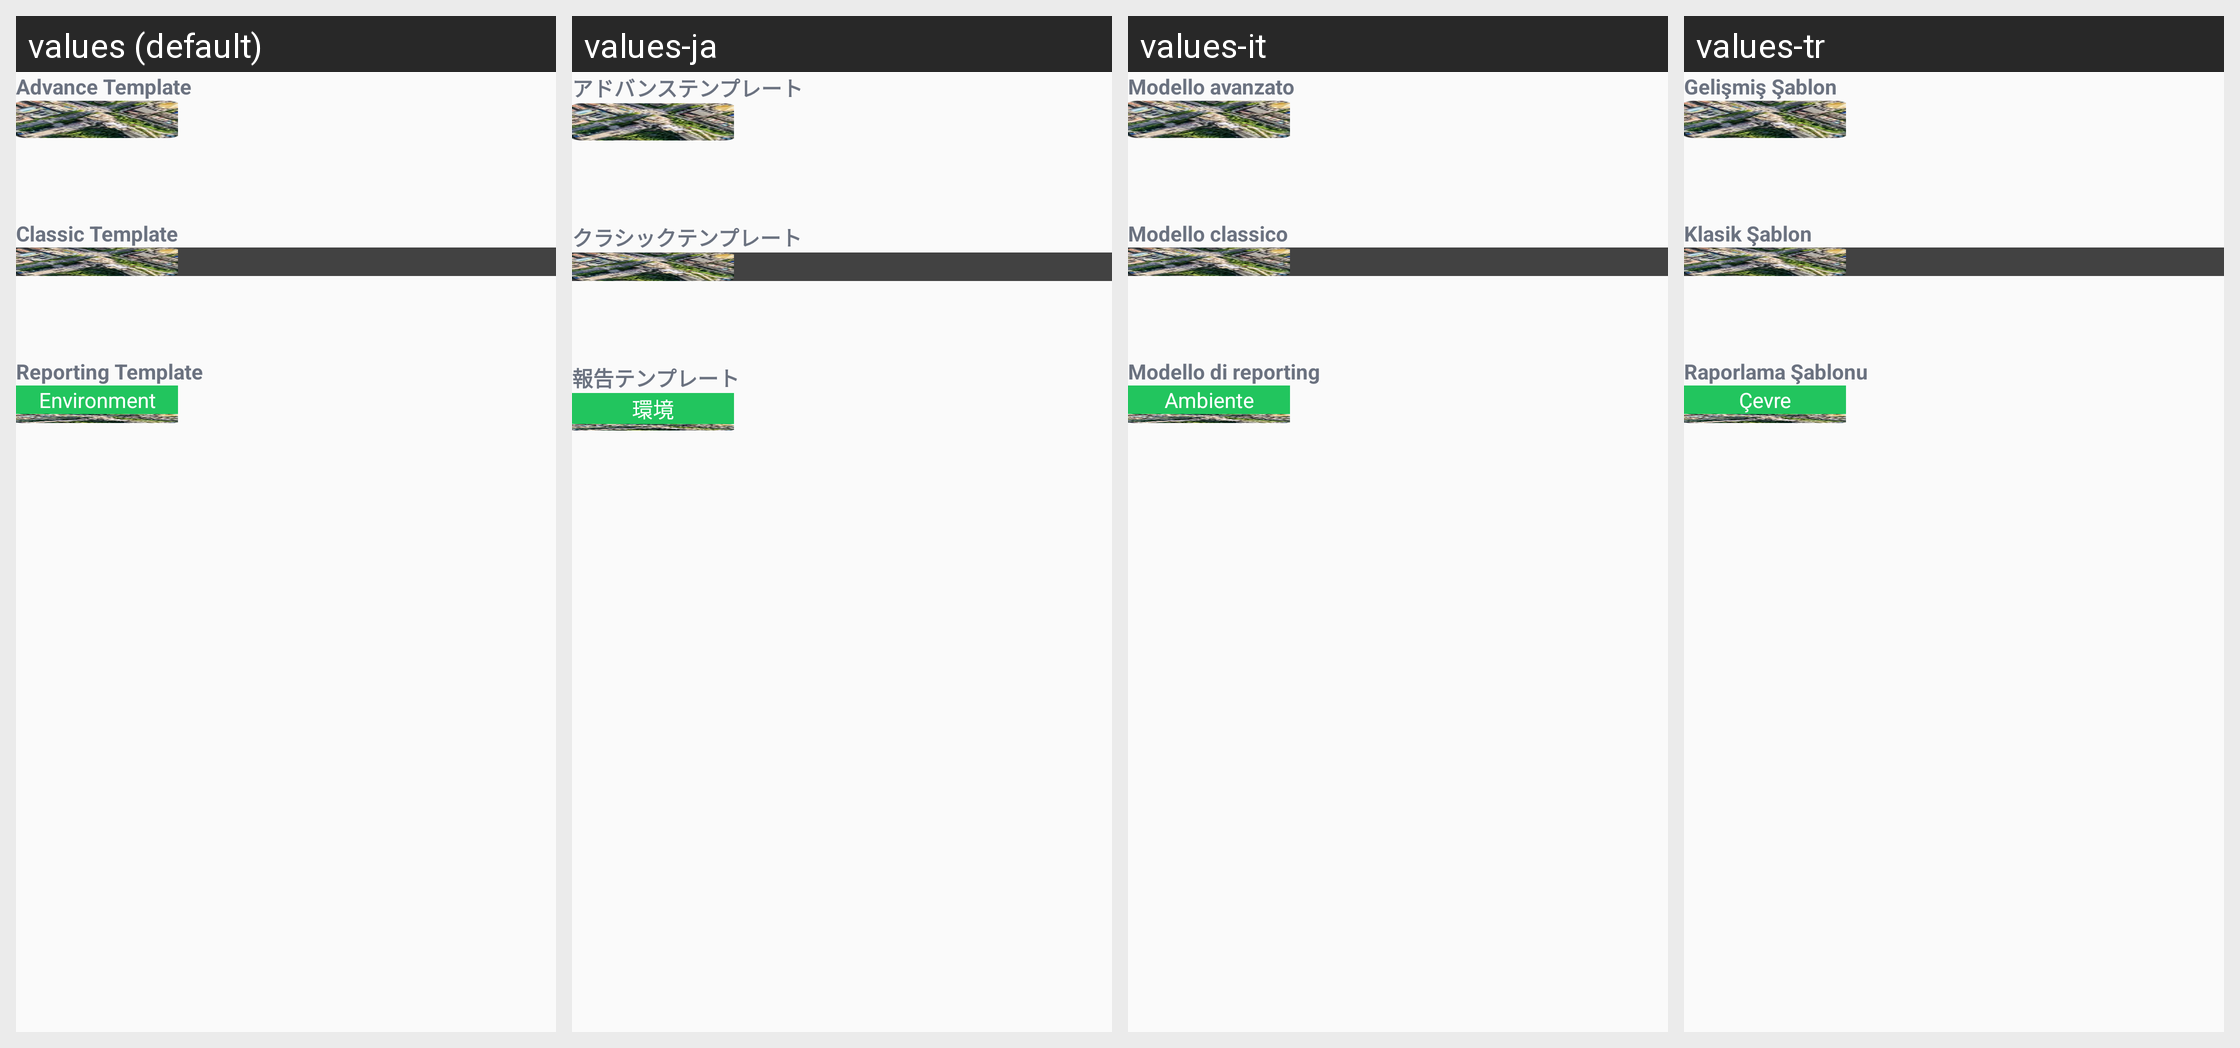

Strings drawn on this Android screen and how each of the app's shown locales translates them:
Android screen res/layout/fragment_basic_template.xml rendered under 4 locales, left to right: values (default), values-ja, values-it, values-tr. Device: Nexus 5 (rendered at 1080×1920; each locale shown at half size, 540×960, under a caption strip naming it); theme Theme.GPSMapCamera.
Other locales in the repository, not shown: values-af, values-bn-rBD, values-ca, values-de, values-es, values-fa, values-fil, values-fr, values-hi, values-in, values-ko, values-nl, values-pt, values-pt-rBR, values-ru, values-th, values-vi, values-zh.
Strings drawn on this screen, with the default value and each locale's value (text and hints the layout hard-codes, and strings that could not be matched under every locale, appear in the picture but are not listed):

advance_template
  values: Advance Template
  values-ja: アドバンステンプレート
  values-it: Modello avanzato
  values-tr: Gelişmiş Şablon

classic_template
  values: Classic Template
  values-ja: クラシックテンプレート
  values-it: Modello classico
  values-tr: Klasik Şablon

reporting_template
  values: Reporting Template
  values-ja: 報告テンプレート
  values-it: Modello di reporting
  values-tr: Raporlama Şablonu

environment
  values: Environment
  values-ja: 環境
  values-it: Ambiente
  values-tr: Çevre
